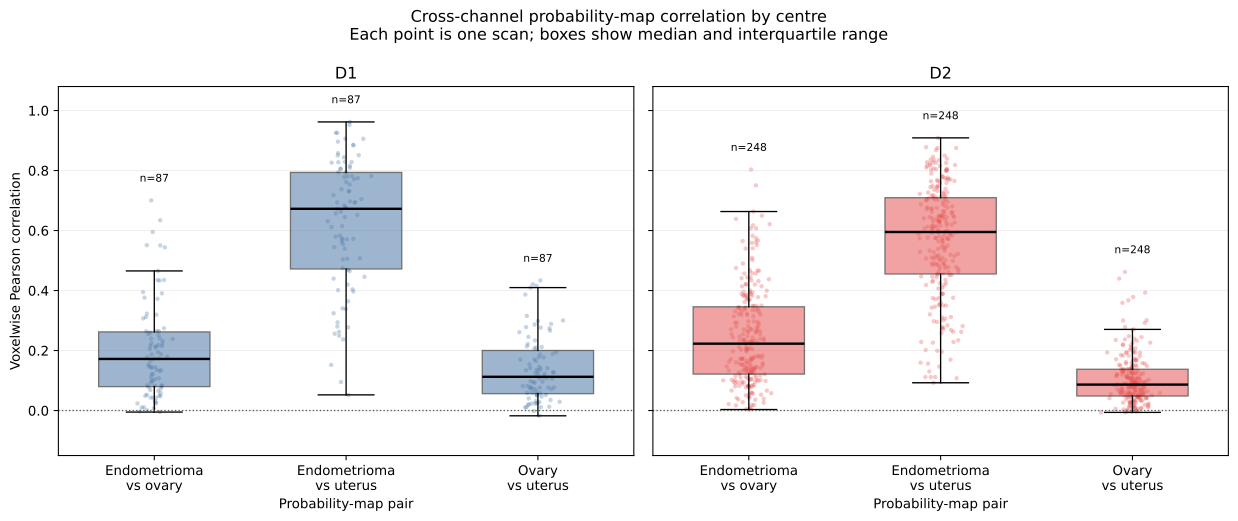

The table this chart was drawn from, first rows:
scan_name, case_id, domain, modality, first_class, second_class, pair, pearson_correlation, n_voxels
D1-013_T2, D1-013, D1, T2, endometrioma, ovary, endometrioma vs ovary, 0.1352, 21780000
D1-013_T2, D1-013, D1, T2, endometrioma, uterus, endometrioma vs uterus, 0.7616, 21780000
D1-013_T2, D1-013, D1, T2, ovary, uterus, ovary vs uterus, 0.2139, 21780000
D1-014_T1FS, D1-014, D1, T1FS, endometrioma, ovary, endometrioma vs ovary, 0.04932, 56250000
D1-014_T1FS, D1-014, D1, T1FS, endometrioma, uterus, endometrioma vs uterus, 0.6971, 56250000
D1-014_T1FS, D1-014, D1, T1FS, ovary, uterus, ovary vs uterus, 0.02862, 56250000
D1-022_T2, D1-022, D1, T2, endometrioma, ovary, endometrioma vs ovary, 0.07376, 30976000
D1-022_T2, D1-022, D1, T2, endometrioma, uterus, endometrioma vs uterus, 0.8092, 30976000
D1-022_T2, D1-022, D1, T2, ovary, uterus, ovary vs uterus, 0.07138, 30976000
D1-025_T2, D1-025, D1, T2, endometrioma, ovary, endometrioma vs ovary, 0.2232, 16486560
D1-025_T2, D1-025, D1, T2, endometrioma, uterus, endometrioma vs uterus, 0.7812, 16486560
D1-025_T2, D1-025, D1, T2, ovary, uterus, ovary vs uterus, 0.1461, 16486560
D1-025_T1FS, D1-025, D1, T1FS, endometrioma, ovary, endometrioma vs ovary, 0.02357, 16384000
D1-025_T1FS, D1-025, D1, T1FS, endometrioma, uterus, endometrioma vs uterus, 0.9059, 16384000
D1-025_T1FS, D1-025, D1, T1FS, ovary, uterus, ovary vs uterus, 0.02385, 16384000
D1-049_T1FS, D1-049, D1, T1FS, endometrioma, ovary, endometrioma vs ovary, 0.3947, 45045600
D1-049_T1FS, D1-049, D1, T1FS, endometrioma, uterus, endometrioma vs uterus, 0.57, 45045600
D1-049_T1FS, D1-049, D1, T1FS, ovary, uterus, ovary vs uterus, 0.4335, 45045600
D1-049_T2, D1-049, D1, T2, endometrioma, ovary, endometrioma vs ovary, 0.1046, 15782298
D1-049_T2, D1-049, D1, T2, endometrioma, uterus, endometrioma vs uterus, 0.6775, 15782298
D1-049_T2, D1-049, D1, T2, ovary, uterus, ovary vs uterus, 0.01264, 15782298
D1-040_T1FS, D1-040, D1, T1FS, endometrioma, ovary, endometrioma vs ovary, 0.142, 56250000
D1-040_T1FS, D1-040, D1, T1FS, endometrioma, uterus, endometrioma vs uterus, 0.6119, 56250000
D1-040_T1FS, D1-040, D1, T1FS, ovary, uterus, ovary vs uterus, 0.07612, 56250000
D1-047_T1FS, D1-047, D1, T1FS, endometrioma, ovary, endometrioma vs ovary, 0.1721, 26496000
D1-047_T1FS, D1-047, D1, T1FS, endometrioma, uterus, endometrioma vs uterus, 0.4397, 26496000
D1-047_T1FS, D1-047, D1, T1FS, ovary, uterus, ovary vs uterus, 0.1706, 26496000
D1-047_T2, D1-047, D1, T2, endometrioma, ovary, endometrioma vs ovary, 0.05253, 12300800
D1-047_T2, D1-047, D1, T2, endometrioma, uterus, endometrioma vs uterus, 0.2561, 12300800
D1-047_T2, D1-047, D1, T2, ovary, uterus, ovary vs uterus, 0.141, 12300800
D1-024_T2, D1-024, D1, T2, endometrioma, ovary, endometrioma vs ovary, 0.2145, 9680000
D1-024_T2, D1-024, D1, T2, endometrioma, uterus, endometrioma vs uterus, 0.6724, 9680000
D1-024_T2, D1-024, D1, T2, ovary, uterus, ovary vs uterus, 0.04657, 9680000
D1-024_T1FS, D1-024, D1, T1FS, endometrioma, ovary, endometrioma vs ovary, 0.1882, 56250000
D1-024_T1FS, D1-024, D1, T1FS, endometrioma, uterus, endometrioma vs uterus, 0.4648, 56250000
D1-024_T1FS, D1-024, D1, T1FS, ovary, uterus, ovary vs uterus, 0.2891, 56250000
D1-023_T2, D1-023, D1, T2, endometrioma, ovary, endometrioma vs ovary, 0.08278, 10368000
D1-023_T2, D1-023, D1, T2, endometrioma, uterus, endometrioma vs uterus, 0.8276, 10368000
D1-023_T2, D1-023, D1, T2, ovary, uterus, ovary vs uterus, 0.1072, 10368000
D1-023_T1FS, D1-023, D1, T1FS, endometrioma, ovary, endometrioma vs ovary, 0.2742, 18432000
D1-023_T1FS, D1-023, D1, T1FS, endometrioma, uterus, endometrioma vs uterus, 0.5037, 18432000
D1-023_T1FS, D1-023, D1, T1FS, ovary, uterus, ovary vs uterus, 0.0589, 18432000
D1-015_T2, D1-015, D1, T2, endometrioma, ovary, endometrioma vs ovary, 0.2181, 14062500
D1-015_T2, D1-015, D1, T2, endometrioma, uterus, endometrioma vs uterus, 0.6519, 14062500
D1-015_T2, D1-015, D1, T2, ovary, uterus, ovary vs uterus, 0.2782, 14062500
D1-012_T1FS, D1-012, D1, T1FS, endometrioma, ovary, endometrioma vs ovary, 0.3226, 45875200
D1-012_T1FS, D1-012, D1, T1FS, endometrioma, uterus, endometrioma vs uterus, 0.5544, 45875200
D1-012_T1FS, D1-012, D1, T1FS, ovary, uterus, ovary vs uterus, 0.1061, 45875200
D1-012_T2, D1-012, D1, T2, endometrioma, ovary, endometrioma vs ovary, 0.4351, 11250000
D1-012_T2, D1-012, D1, T2, endometrioma, uterus, endometrioma vs uterus, 0.4039, 11250000
D1-012_T2, D1-012, D1, T2, ovary, uterus, ovary vs uterus, 0.1891, 11250000
D1-046_T2, D1-046, D1, T2, endometrioma, ovary, endometrioma vs ovary, 0.3117, 12300800
D1-046_T2, D1-046, D1, T2, endometrioma, uterus, endometrioma vs uterus, 0.4014, 12300800
D1-046_T2, D1-046, D1, T2, ovary, uterus, ovary vs uterus, 0.4159, 12300800
D1-046_T1FS, D1-046, D1, T1FS, endometrioma, ovary, endometrioma vs ovary, 0.3905, 26496000
D1-046_T1FS, D1-046, D1, T1FS, endometrioma, uterus, endometrioma vs uterus, 0.7776, 26496000
D1-046_T1FS, D1-046, D1, T1FS, ovary, uterus, ovary vs uterus, 0.2866, 26496000
D1-041_T2, D1-041, D1, T2, endometrioma, ovary, endometrioma vs ovary, 0.007484, 14607200
D1-041_T2, D1-041, D1, T2, endometrioma, uterus, endometrioma vs uterus, 0.8963, 14607200
D1-041_T2, D1-041, D1, T2, ovary, uterus, ovary vs uterus, 0.03505, 14607200
... 945 more rows
